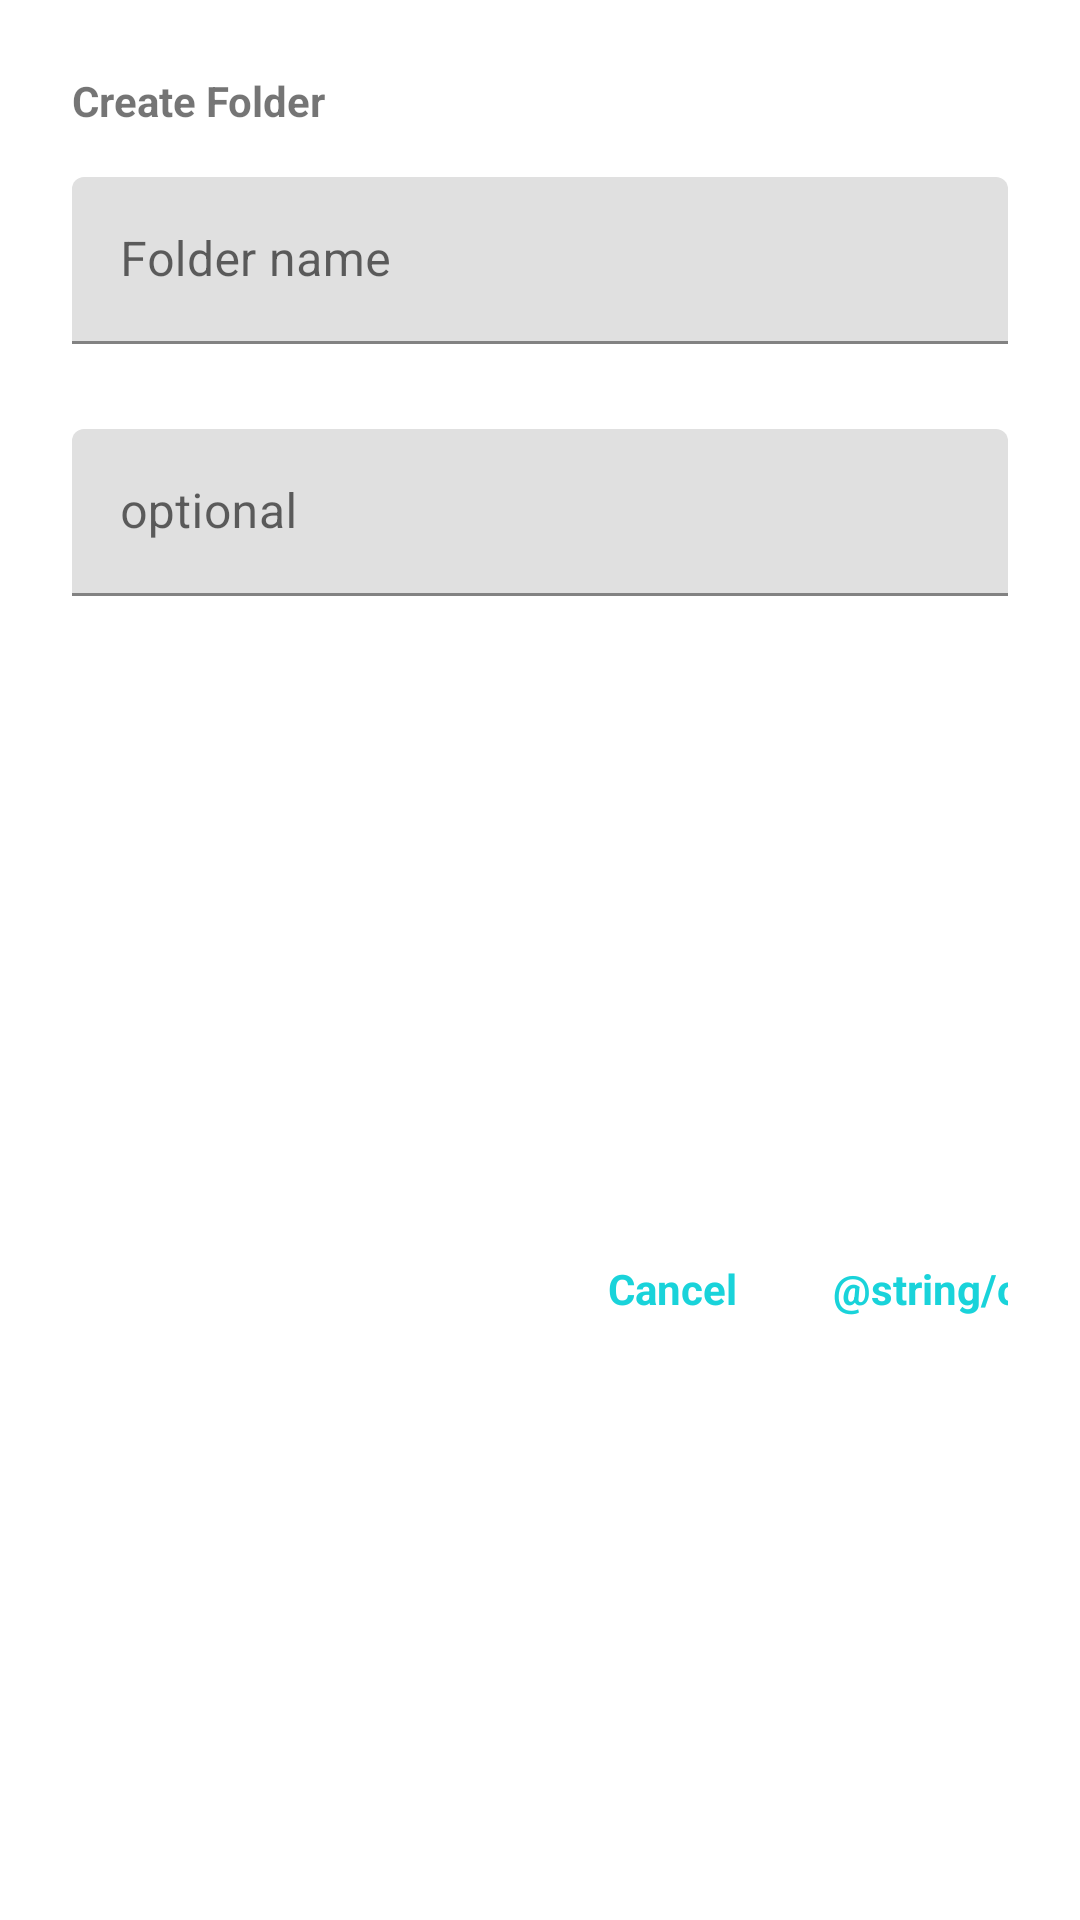

The Android layout XML behind this screen, and the referenced resources:
<!-- AndroidManifest.xml: application theme Theme.StudyNotesApp -->
<!-- res/layout/fragment_add_folder_dialog.xml -->
<?xml version="1.0" encoding="utf-8"?>
<androidx.constraintlayout.widget.ConstraintLayout xmlns:android="http://schemas.android.com/apk/res/android"
    xmlns:app="http://schemas.android.com/apk/res-auto"
    xmlns:tools="http://schemas.android.com/tools"
    android:layout_width="match_parent"
    android:layout_height="wrap_content"
    android:padding="24dp"
    tools:context=".ui.add.AddFolderDialogFragment">

    <TextView
        android:id="@+id/dialogFragmentTitle"
        android:layout_width="0dp"
        android:textStyle="bold"
        android:layout_height="wrap_content"
        android:text="@string/create_folder"
        app:layout_constraintEnd_toEndOf="parent"
        app:layout_constraintStart_toStartOf="parent"
        app:layout_constraintTop_toTopOf="parent" />

    <com.google.android.material.textfield.TextInputLayout
        android:id="@+id/tvLayoutFolderName"
        app:errorEnabled="true"
        android:layout_width="0dp"
        android:layout_height="wrap_content"
        app:layout_constraintEnd_toEndOf="parent"
        app:layout_constraintStart_toStartOf="@+id/dialogFragmentTitle"
        app:layout_constraintTop_toBottomOf="@+id/dialogFragmentTitle">


        <com.google.android.material.textfield.TextInputEditText
            android:id="@+id/etFolderName"
            android:layout_width="match_parent"
            android:layout_height="wrap_content"
            android:layout_marginTop="16dp"
            android:hint="@string/folder_name" />

    </com.google.android.material.textfield.TextInputLayout>

    <com.google.android.material.textfield.TextInputLayout
        android:id="@+id/textInputLayout"
        app:errorEnabled="true"
        android:layout_width="0dp"
        android:layout_height="wrap_content"
        app:layout_constraintEnd_toEndOf="parent"
        app:layout_constraintStart_toStartOf="parent"
        app:layout_constraintTop_toBottomOf="@id/tvLayoutFolderName">


        <com.google.android.material.textfield.TextInputEditText
            android:id="@+id/etDescription"
            android:layout_width="match_parent"
            android:layout_height="wrap_content"
            android:layout_marginTop="8dp"
            android:hint="@string/description_optional" />
    </com.google.android.material.textfield.TextInputLayout>

    <TextView
        android:id="@+id/tvCancel"
        android:textStyle="bold"
        android:textColor="@color/turquise"
        android:layout_width="wrap_content"
        android:layout_height="wrap_content"
        android:layout_marginStart="88dp"
        android:layout_marginTop="24dp"
        android:text="@string/cancel"
        app:layout_constraintBottom_toBottomOf="parent"
        app:layout_constraintEnd_toEndOf="parent"
        app:layout_constraintStart_toStartOf="parent"
        app:layout_constraintTop_toBottomOf="@+id/textInputLayout" />

    <TextView
        android:id="@+id/tvOK"
        android:textStyle="bold"
        android:textColor="@color/turquise"
        android:layout_width="wrap_content"
        android:layout_height="wrap_content"
        android:layout_marginStart="32dp"
        android:text="@string/ok"
        app:layout_constraintBottom_toBottomOf="@+id/tvCancel"
        app:layout_constraintStart_toEndOf="@+id/tvCancel"
        app:layout_constraintTop_toTopOf="@+id/tvCancel" />


    <ProgressBar
        android:id="@+id/addFolderProgressBar"
        android:layout_width="wrap_content"
        android:layout_height="wrap_content"
        android:layout_marginTop="24dp"
        android:layout_marginBottom="16dp"
        android:visibility="gone"
        app:layout_constraintBottom_toBottomOf="parent"
        app:layout_constraintLeft_toLeftOf="parent"
        app:layout_constraintRight_toRightOf="parent"
        app:layout_constraintTop_toTopOf="parent" />

</androidx.constraintlayout.widget.ConstraintLayout>
<!-- resources referenced by this layout -->
<resources>
  <color name="turquise">#19D3DA</color>
  <string name="cancel">Cancel</string>
  <string name="create_folder">Create Folder</string>
  <string name="description_optional">optional</string>
  <string name="folder_name">Folder name</string>
  <style name="Theme.StudyNotesApp" parent="Theme.MaterialComponents.DayNight.NoActionBar">
          
          <item name="colorPrimary">@color/colorPrimaryDark</item>
          <item name="colorPrimaryVariant">@color/colorPrimary</item>
          <item name="colorOnPrimary">@color/white</item>
          
          <item name="colorOnSecondary">@color/white</item>
          
          <item name="android:statusBarColor" tools:targetApi="l">?attr/colorPrimaryVariant</item>
          
      </style>
  <color name="colorPrimaryDark">#89c2d9</color>
  <color name="colorPrimary">#468faf</color>
  <color name="white">#FFFFFF</color>
</resources>
